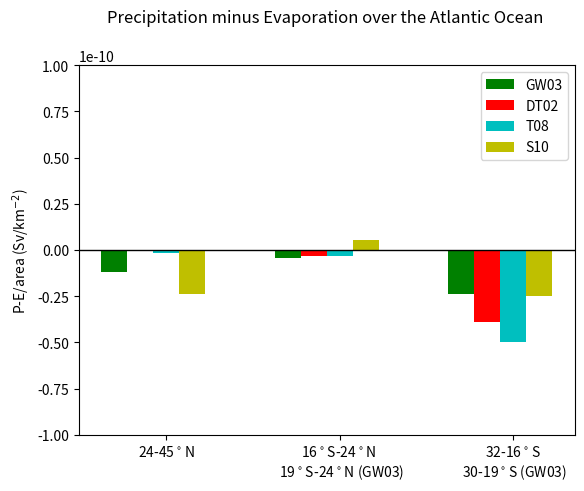
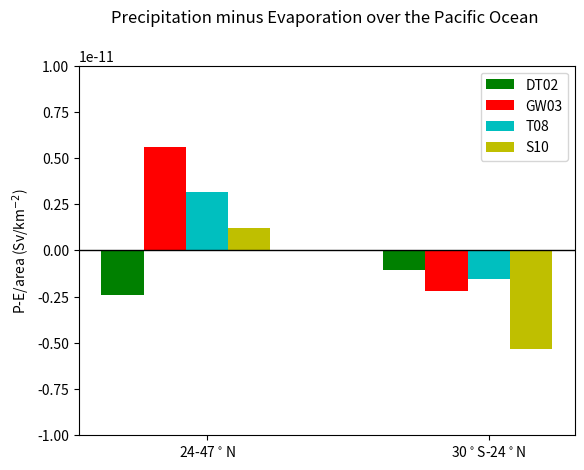
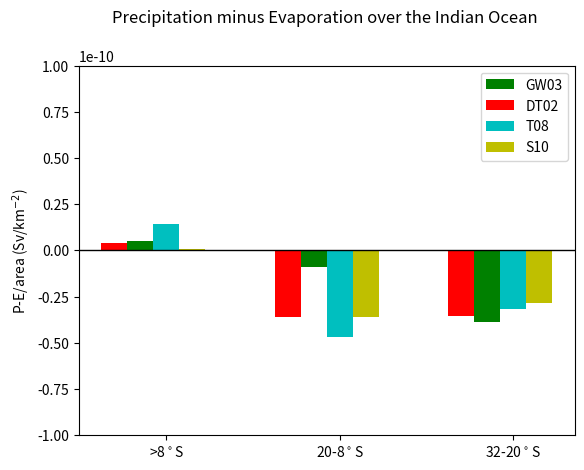

Here is the Python script that generated these plots, in order:
import numpy as np
import matplotlib.pyplot as plt

# P-E for each ocean by band scaled by band surface area, (P-E)/area

# Atlantic Ocean
# 24-45N total surface area is 1.82x10^13 m^2 from Talley (2008)
# 16S-24N total surface area is 3.01x10^13 m^2
# 32-16S total surface area is 0.92x10^13 m^2

a1 = 1.82e10 # scaled to km^2
a2 = 3.01e10
a3 = 0.92e10

N=3
D_A = [-0.22/a1,-0.13/a2,-0.22/a3] # Dai & Trenberth (2002)
G_A = [0/a1,-0.1/a2,-0.36/a3] # Ganachaud & Wunsch (2003)
T_A = [-0.03/a1,-0.1/a2,-0.46/a3] # Talley (2008)
S_A = [-0.43/a1,0.17/a2,-0.23/a3] # Schanze et al. (2010)

ind = np.arange(N) # remember that arange is spelt wrong!
width = 0.15 # width of each bar

fig, ax = plt.subplots()
Dai = ax.bar(ind,D_A,width,color='g')
Gan = ax.bar(ind+width,G_A,width,color='r')
Tal = ax.bar(ind+2*width,T_A,width,color='c')
Sch = ax.bar(ind+3*width,S_A,width,color='y')
plt.axhline(linewidth=1, color='black') # adds a line at y=0 because I wanted to show x-axis
plt.ylim((-1e-10,1e-10))

ax.set_ylabel('P-E/area (Sv/km$^{-2}$)') # Sverdrups per square km
ax.set_title('Precipitation minus Evaporation over the Atlantic Ocean \n')
ax.set_xticks(ind+(2)*width)
ax.set_xticklabels(('24-45$^\circ$N','16$^\circ$S-24$^\circ$N \n 19$^\circ$S-24$^\circ$N (GW03)','32-16$^\circ$S \n 30-19$^\circ$S (GW03)'))

ax.legend((Dai[0],Gan[0],Tal[0],Sch[0]),('GW03','DT02','T08','S10'))
plt.savefig('atlantic_scaled.png')

############################################

# Pacific Ocean
# 24-47N total surface area is 2.51x10^13 m^2
# 30S-24N total surface area is 9.23x10^13 m^2

p1 = 2.51e10
p2 = 9.23e10

M=2
D_P = [-0.06/p1,-0.1/p2]
G_P = [0.14/p1,-0.2/p2]
T_P = [0.08/p1,-0.14/p2]
S_P = [0.03/p1,-0.49/p2]

ind = np.arange(M)

fig, ax = plt.subplots()
Dai = ax.bar(ind,D_P,width,color='g')
Gan = ax.bar(ind+width,G_P,width,color='r')
Tal = ax.bar(ind+2*width,T_P,width,color='c')
Sch = ax.bar(ind+3*width,S_P,width,color='y')
plt.axhline(linewidth=1, color='black') # adds a line at y=0 because I wanted to show x-axis
plt.ylim((-10e-12,10e-12))

ax.set_ylabel('P-E/area (Sv/km$^{-2}$)')
ax.set_title('Precipitation minus Evaporation over the Pacific Ocean \n')
ax.set_xticks(ind+(2)*width)
ax.set_xticklabels(('24-47$^\circ$N','30$^\circ$S-24$^\circ$N'))

ax.legend((Dai[0],Gan[0],Tal[0],Sch[0]),('DT02','GW03','T08','S10'))
plt.savefig('pacific_scaled.png')

###############################################

# Indian Ocean
# > 8S total surface area is 2.55x10^13 m^2
# 20-8S total surface area is 0.92x10^13 m^2
# 32-20S total surface area is 0.98x10^13 m^2

i1 = 2.55e10
i2 = 0.92e10
i3 = 0.98e10

L=3
D_I = [0.13/i1,-0.08/i2,-0.38/i3]
G_I = [0.1/i1,-0.33/i2,-0.35/i3]
T_I = [0.36/i1,-0.43/i2,-0.31/i3]
S_I = [0.02/i1,-0.33/i2,-0.28/i3]

ind = np.arange(L)
fig, ax = plt.subplots()
Gan = ax.bar(ind,G_I,width,color='r')
Dai = ax.bar(ind+width,D_I,width,color='g')
Tal = ax.bar(ind+2*width,T_I,width,color='c')
Sch = ax.bar(ind+3*width,S_I,width,color='y')
plt.axhline(linewidth=1, color='black') # adds a line at y=0 because I wanted to show x-axis
plt.ylim((-1e-10,1e-10))

ax.set_ylabel('P-E/area (Sv/km$^{-2}$)')
ax.set_title('Precipitation minus Evaporation over the Indian Ocean \n')
ax.set_xticks(ind+(2)*width)
ax.set_xticklabels(('>8$^\circ$S','20-8$^\circ$S','32-20$^\circ$S'))

ax.legend((Dai[0],Gan[0],Tal[0],Sch[0]),('GW03','DT02','T08','S10'))
plt.savefig('indian_scaled.png')

###############################################

plt.show()
